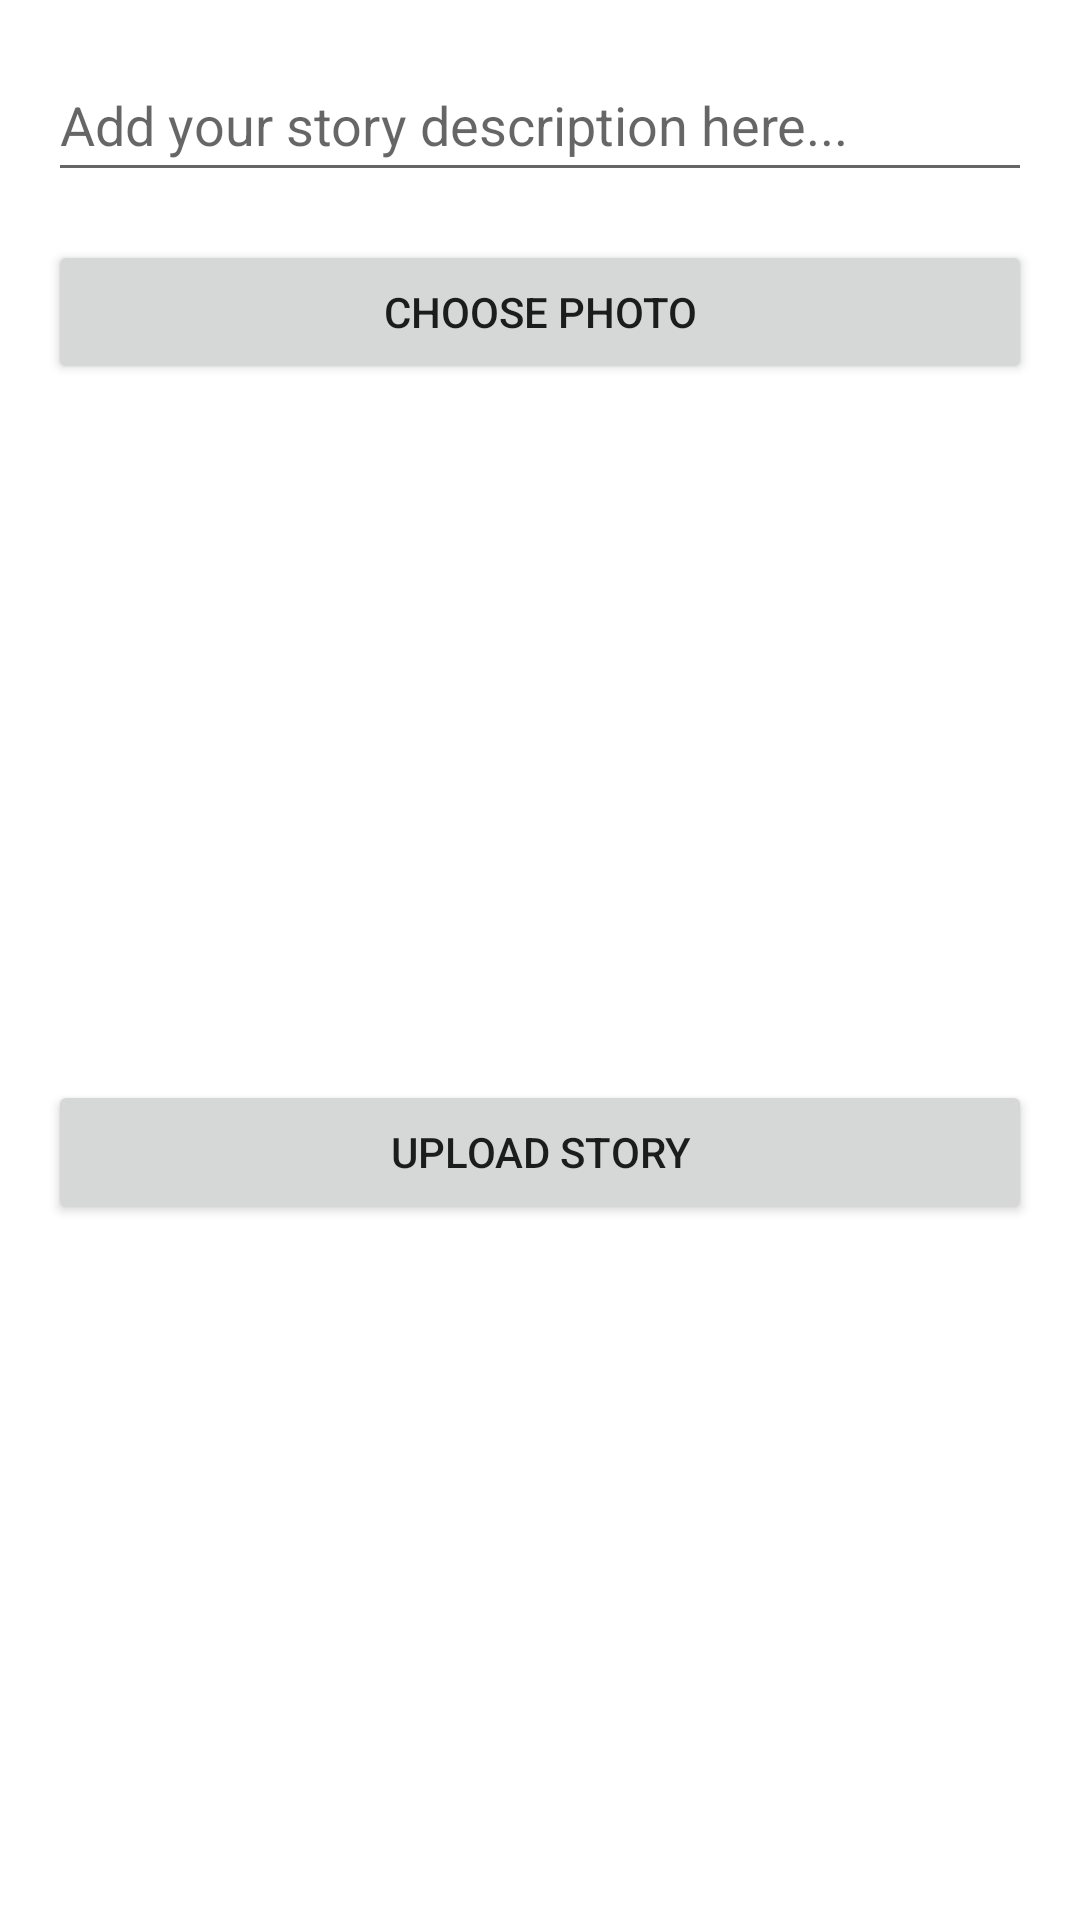

Android layout source for this screen:
<!-- AndroidManifest.xml: application theme Theme.StoryApp -->
<!-- res/layout/activity_add_story.xml -->
<?xml version="1.0" encoding="utf-8"?>
<androidx.constraintlayout.widget.ConstraintLayout
    xmlns:android="http://schemas.android.com/apk/res/android"
    xmlns:app="http://schemas.android.com/apk/res-auto"
    xmlns:tools="http://schemas.android.com/tools"
    android:layout_width="match_parent"
    android:layout_height="match_parent"
    android:id="@+id/main"
    tools:context=".activity.AddStoryActivity">

    <EditText
        android:id="@+id/ed_add_description"
        android:layout_width="0dp"
        android:layout_height="wrap_content"
        android:hint="Add your story description here..."
        android:inputType="textMultiLine"
        android:minHeight="48dp"
        app:layout_constraintTop_toTopOf="parent"
        app:layout_constraintStart_toStartOf="parent"
        app:layout_constraintEnd_toEndOf="parent"
        android:layout_margin="16dp" />

    <Button
        android:id="@+id/btn_choose_photo"
        android:layout_width="0dp"
        android:layout_height="wrap_content"
        android:text="Choose Photo"
        app:layout_constraintTop_toBottomOf="@id/ed_add_description"
        app:layout_constraintStart_toStartOf="parent"
        app:layout_constraintEnd_toEndOf="parent"
        android:layout_margin="16dp" />

    <ImageView
        android:id="@+id/iv_preview_photo"
        android:layout_width="match_parent"
        android:layout_height="200dp"
        app:layout_constraintTop_toBottomOf="@id/btn_choose_photo"
        app:layout_constraintStart_toStartOf="parent"
        app:layout_constraintEnd_toEndOf="parent"
        android:layout_margin="16dp"
        android:scaleType="centerCrop"
        android:src="@drawable/ic_launcher_background" />

    <Button
        android:id="@+id/button_add"
        android:layout_width="0dp"
        android:layout_height="wrap_content"
        android:text="Upload Story"
        app:layout_constraintTop_toBottomOf="@id/iv_preview_photo"
        app:layout_constraintStart_toStartOf="parent"
        app:layout_constraintEnd_toEndOf="parent"
        android:layout_margin="16dp" />

</androidx.constraintlayout.widget.ConstraintLayout>
<!-- resources referenced by this layout -->
<resources>
  <style name="Theme.StoryApp" parent="Theme.MaterialComponents.Light.NoActionBar">
          
          <item name="colorPrimary">@color/purple_500</item>
          <item name="colorPrimaryDark">@color/purple_700</item>
          <item name="colorAccent">@color/teal_200</item>
      </style>
  <!-- not gathered from this repository: default colours our renderer supplied (Android Studio template values) -->
  <color name="purple_500">#FF6200EE</color>
  <color name="purple_700">#FF3700B3</color>
  <color name="teal_200">#FF03DAC5</color>
</resources>
